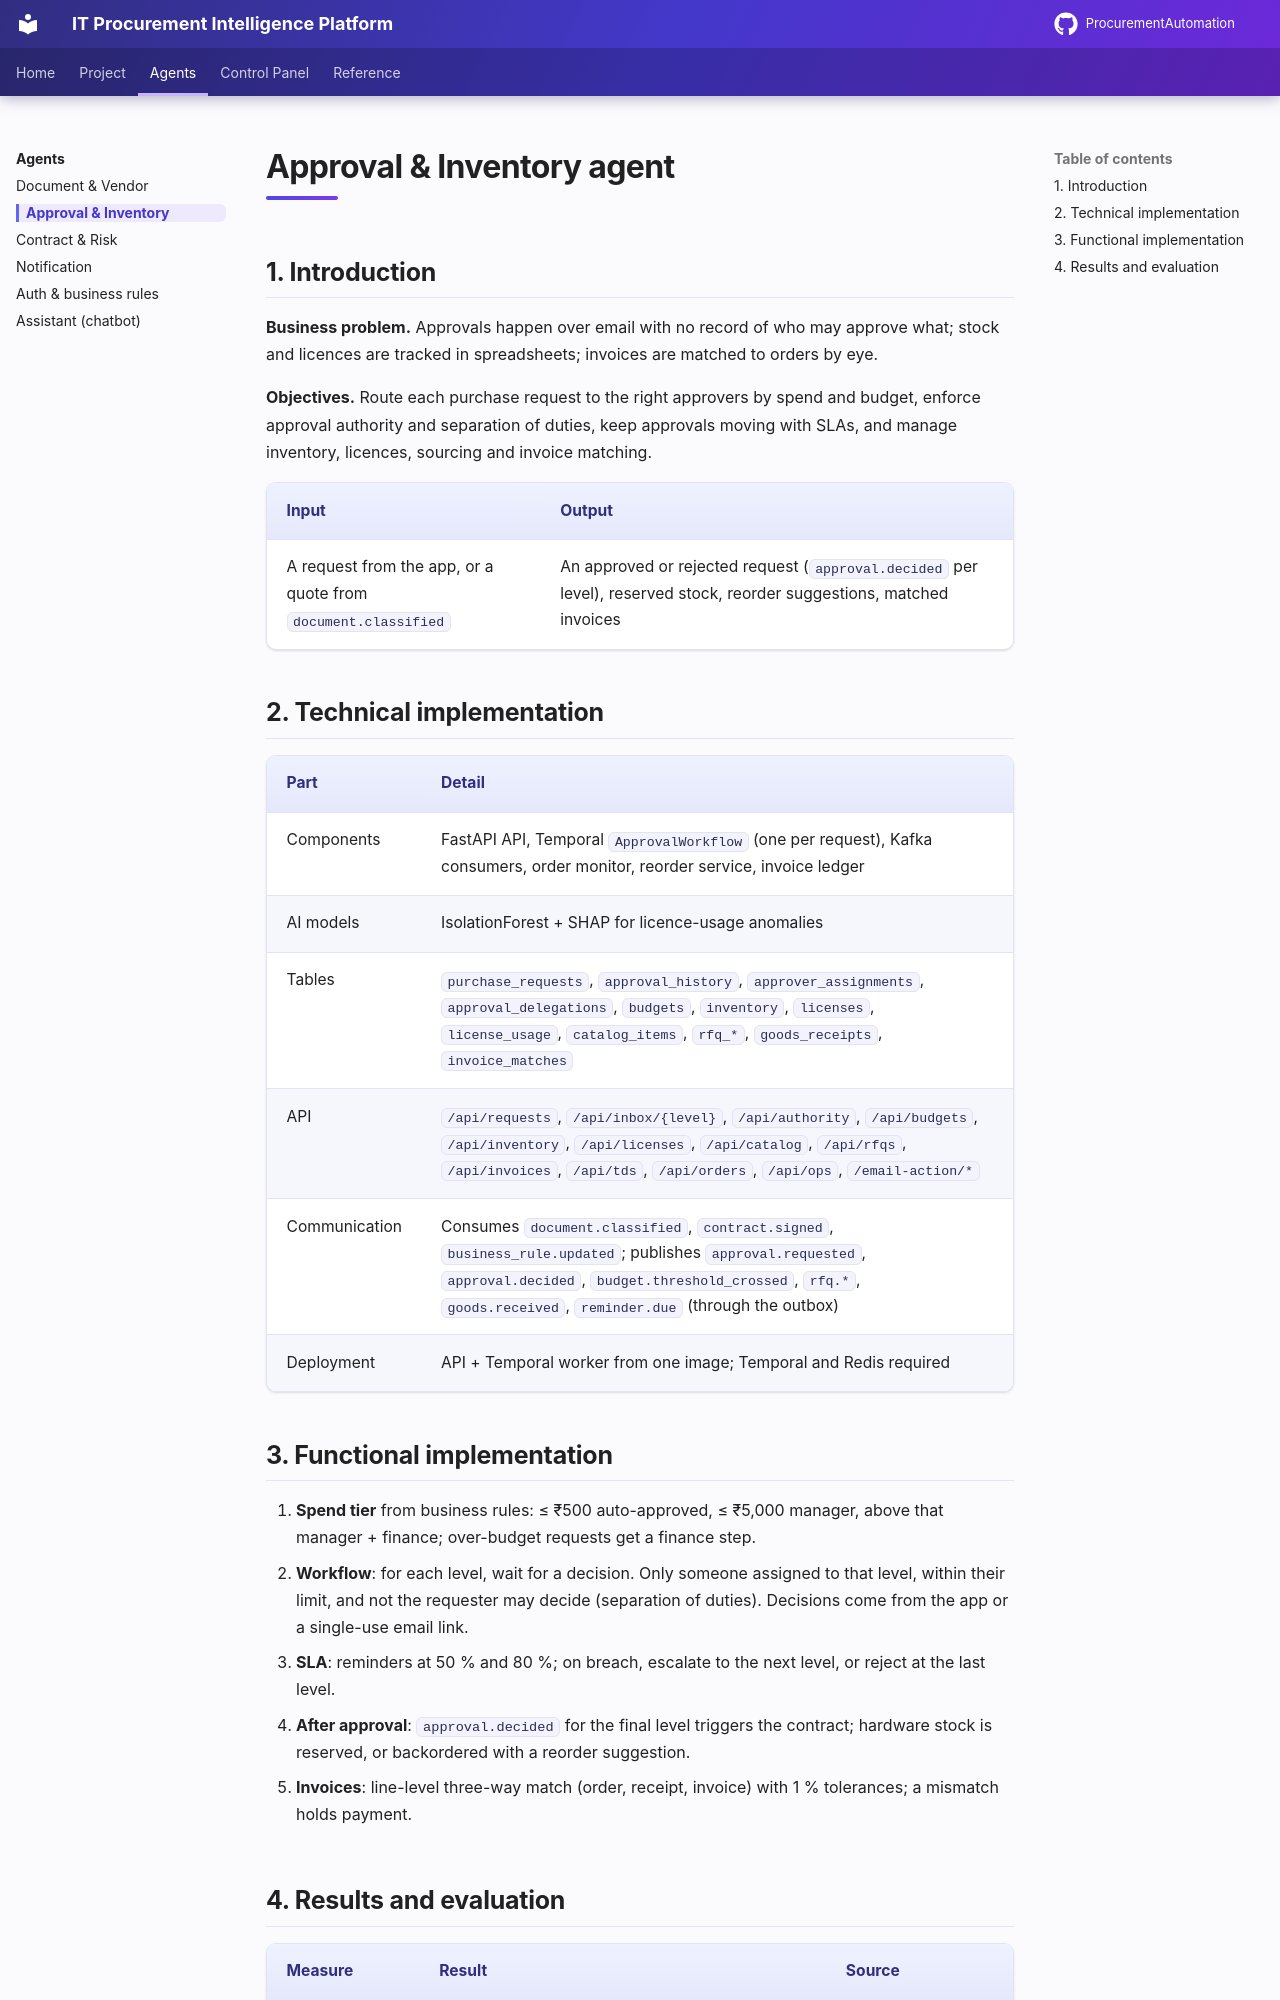

repository: AnoojShete/ProcurementAutomation · page: agents/approval-inventory/index.html · generator: mkdocs

# Approval & Inventory agent

## 1. Introduction

**Business problem.** Approvals happen over email with no record of who may
approve what; stock and licences are tracked in spreadsheets; invoices are
matched to orders by eye.

**Objectives.** Route each purchase request to the right approvers by spend
and budget, enforce approval authority and separation of duties, keep
approvals moving with SLAs, and manage inventory, licences, sourcing and
invoice matching.

| Input | Output |
|---|---|
| A request from the app, or a quote from `document.classified` | An approved or rejected request (`approval.decided` per level), reserved stock, reorder suggestions, matched invoices |

## 2. Technical implementation

| Part | Detail |
|---|---|
| Components | FastAPI API, Temporal `ApprovalWorkflow` (one per request), Kafka consumers, order monitor, reorder service, invoice ledger |
| AI models | IsolationForest + SHAP for licence-usage anomalies |
| Tables | `purchase_requests`, `approval_history`, `approver_assignments`, `approval_delegations`, `budgets`, `inventory`, `licenses`, `license_usage`, `catalog_items`, `rfq_*`, `goods_receipts`, `invoice_matches` |
| API | `/api/requests`, `/api/inbox/{level}`, `/api/authority`, `/api/budgets`, `/api/inventory`, `/api/licenses`, `/api/catalog`, `/api/rfqs`, `/api/invoices`, `/api/tds`, `/api/orders`, `/api/ops`, `/email-action/*` |
| Communication | Consumes `document.classified`, `contract.signed`, `business_rule.updated`; publishes `approval.requested`, `approval.decided`, `budget.threshold_crossed`, `rfq.*`, `goods.received`, `reminder.due` (through the outbox) |
| Deployment | API + Temporal worker from one image; Temporal and Redis required |
